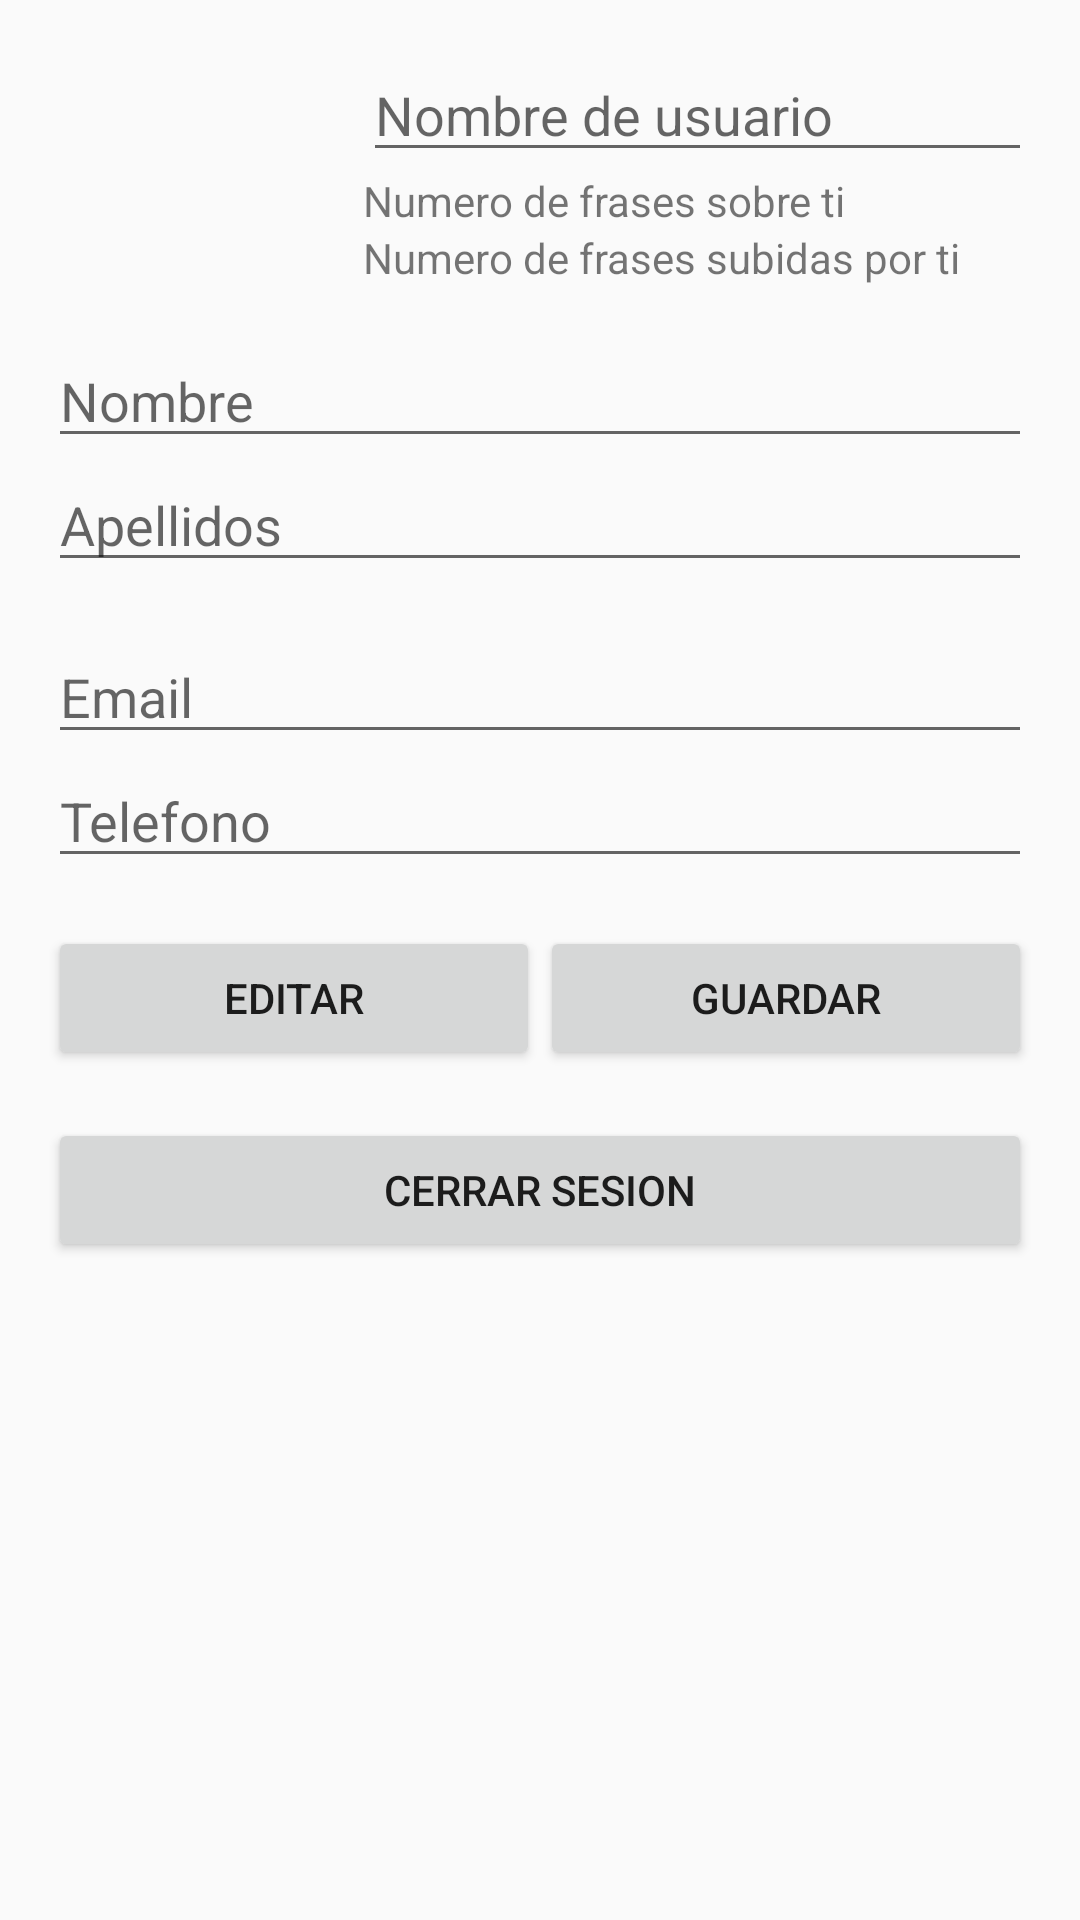

Write the Android layout XML for this screen, with the resource values it uses.
<!-- AndroidManifest.xml: application theme AppTheme -->
<!-- res/layout/fragment_user.xml -->
<?xml version="1.0" encoding="utf-8"?>
<androidx.constraintlayout.widget.ConstraintLayout xmlns:android="http://schemas.android.com/apk/res/android"
    xmlns:app="http://schemas.android.com/apk/res-auto"
    xmlns:tools="http://schemas.android.com/tools"
    android:layout_width="match_parent"
    android:layout_height="match_parent"
    tools:context=".HomeActivity">

    <LinearLayout
        android:layout_width="match_parent"
        android:layout_height="match_parent"
        android:layout_marginStart="16dp"
        android:layout_marginTop="16dp"
        android:layout_marginEnd="16dp"
        android:orientation="vertical"
        app:layout_constraintEnd_toEndOf="parent"
        app:layout_constraintStart_toStartOf="parent"
        app:layout_constraintTop_toTopOf="parent">

        <LinearLayout
            android:layout_width="match_parent"
            android:layout_height="wrap_content"
            android:orientation="horizontal">

            <ImageView
                android:id="@+id/imageView2"
                android:layout_width="210dp"
                android:layout_height="match_parent"
                android:layout_weight="1"
                app:srcCompat="@drawable/ic_child_care_black_24dp" />

            <LinearLayout
                android:layout_width="match_parent"
                android:layout_height="wrap_content"
                android:layout_weight="1"
                android:orientation="vertical">

                <EditText
                    android:id="@+id/et_username_usr"
                    android:layout_width="match_parent"
                    android:layout_height="wrap_content"
                    android:ems="10"
                    android:hint="@string/et_alias"
                    android:inputType="textPersonName" />

                <TextView
                    android:id="@+id/tv_num_frases"
                    android:layout_width="match_parent"
                    android:layout_height="wrap_content"
                    android:text="Numero de frases sobre ti" />

                <TextView
                    android:id="@+id/tv_frases_subidas"
                    android:layout_width="match_parent"
                    android:layout_height="wrap_content"
                    android:text="Numero de frases subidas por ti" />
            </LinearLayout>
        </LinearLayout>

        <Space
            android:layout_width="match_parent"
            android:layout_height="16dp" />

        <EditText
            android:id="@+id/et_name_usr"
            android:layout_width="match_parent"
            android:layout_height="wrap_content"
            android:ems="10"
            android:hint="@string/name"
            android:inputType="textPersonName" />

        <EditText
            android:id="@+id/et_apellido_usr"
            android:layout_width="match_parent"
            android:layout_height="wrap_content"
            android:ems="10"
            android:hint="@string/apellidos"
            android:inputType="textPersonName" />

        <Space
            android:layout_width="match_parent"
            android:layout_height="16dp" />

        <EditText
            android:id="@+id/et_email_usr"
            android:layout_width="match_parent"
            android:layout_height="wrap_content"
            android:ems="10"
            android:hint="@string/et_email"
            android:inputType="textEmailAddress" />

        <EditText
            android:id="@+id/et_phone_usr"
            android:layout_width="match_parent"
            android:layout_height="wrap_content"
            android:ems="10"
            android:hint="@string/telefono"
            android:inputType="phone" />

        <Space
            android:layout_width="match_parent"
            android:layout_height="16dp" />

        <LinearLayout
            android:layout_width="match_parent"
            android:layout_height="wrap_content"
            android:orientation="horizontal">

            <Button
                android:id="@+id/btn_editar_usr"
                android:layout_width="wrap_content"
                android:layout_height="wrap_content"
                android:layout_weight="1"
                android:text="@string/btn_edit" />

            <Button
                android:id="@+id/btn_save_usr"
                android:layout_width="wrap_content"
                android:layout_height="wrap_content"
                android:layout_weight="1"
                android:text="@string/btn_save" />
        </LinearLayout>

        <Space
            android:layout_width="match_parent"
            android:layout_height="16dp" />

        <Button
            android:id="@+id/btn_log_out"
            android:layout_width="match_parent"
            android:layout_height="wrap_content"
            android:text="@string/btn_logout" />

    </LinearLayout>
</androidx.constraintlayout.widget.ConstraintLayout>
<!-- resources referenced by this layout -->
<resources>
  <string name="apellidos">Apellidos</string>
  <string name="btn_edit">Editar</string>
  <string name="btn_logout">Cerrar sesion</string>
  <string name="btn_save">Guardar</string>
  <string name="et_alias">Nombre de usuario</string>
  <string name="et_email">Email</string>
  <string name="name">Nombre</string>
  <string name="telefono">Telefono</string>
  <style name="AppTheme" parent="Theme.AppCompat.Light.DarkActionBar">
          
          <item name="colorPrimary">@color/colorPrimary</item>
          <item name="colorPrimaryDark">@color/colorPrimaryDark</item>
          <item name="colorAccent">@color/colorAccent</item>
      </style>
  <color name="colorPrimary">#a37c82</color>
  <color name="colorPrimaryDark">#6e304b</color>
  <color name="colorAccent">#e2ae6c</color>
</resources>
